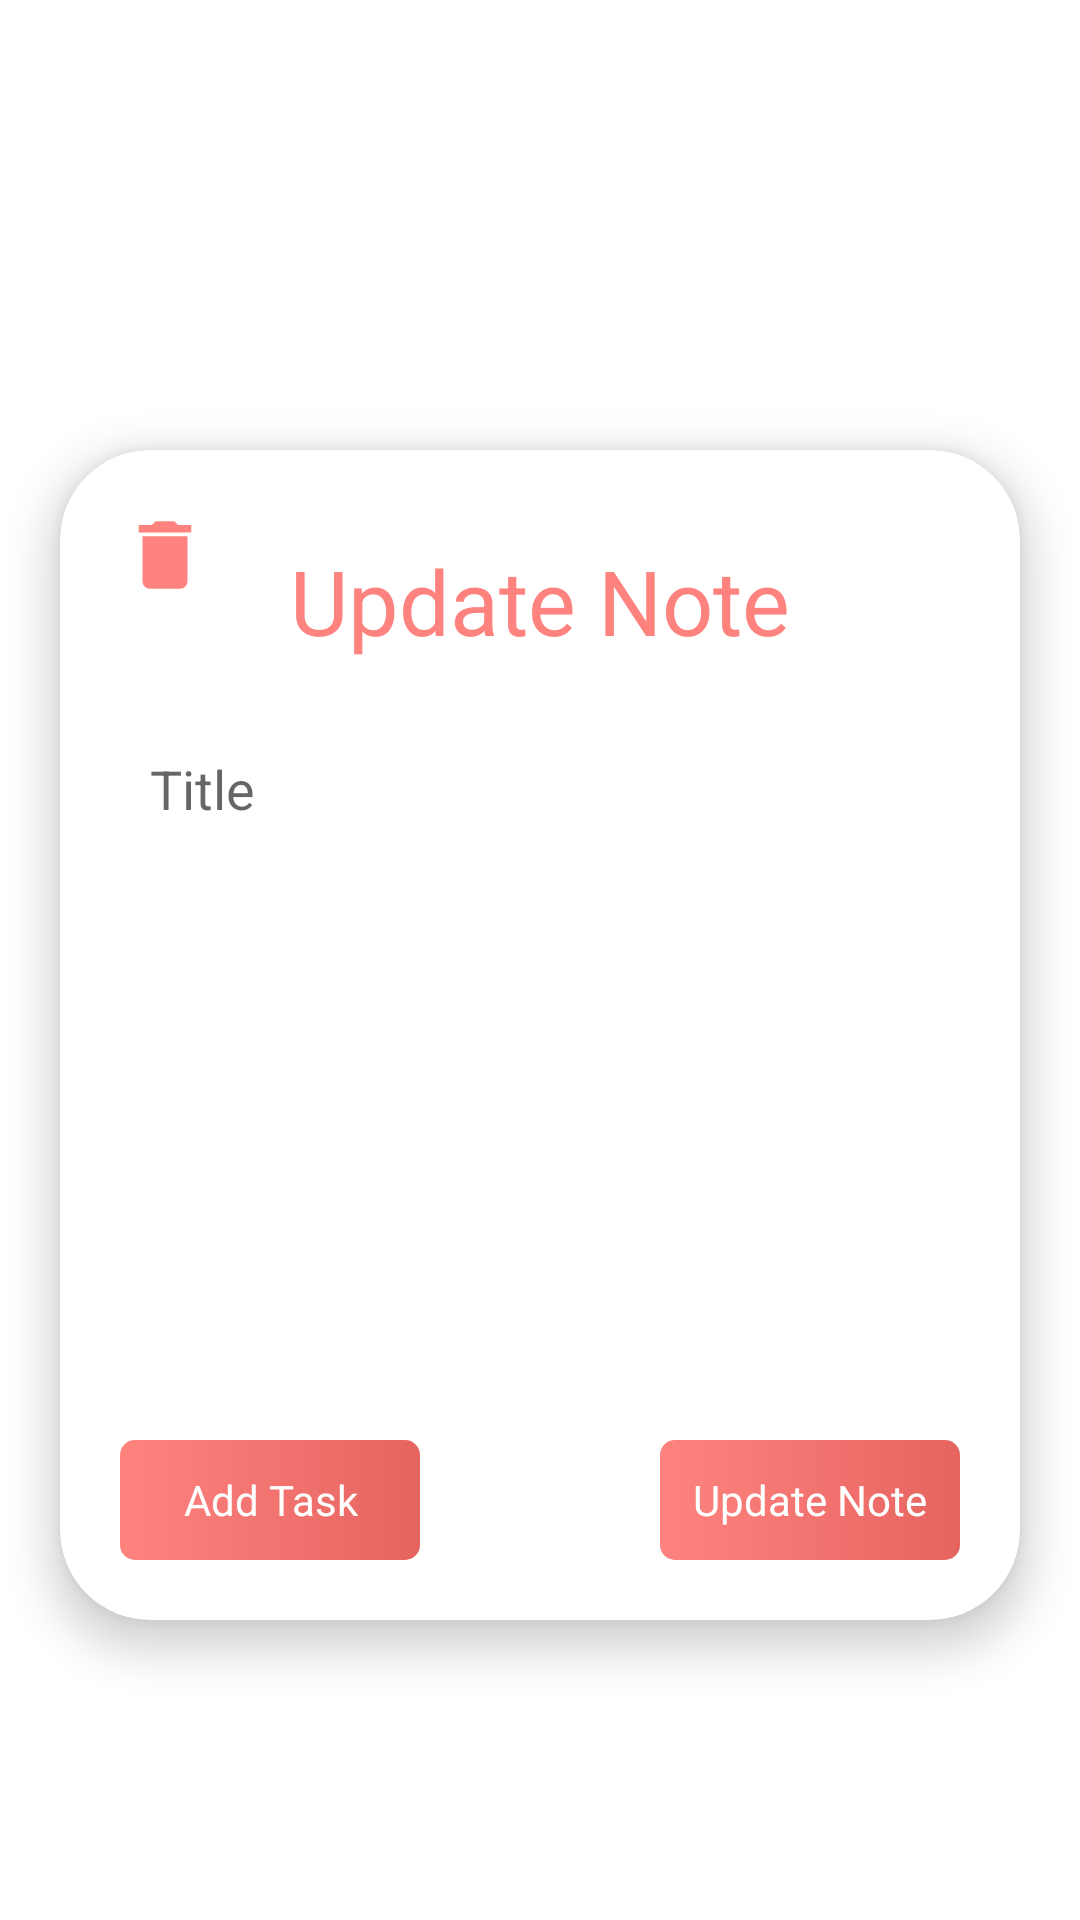

This screen was rendered from an Android layout file. Write that file and the resources it references.
<!-- AndroidManifest.xml: application theme Theme.MyNoteApp -->
<!-- res/layout/activity_update_and_delete_note.xml -->
<?xml version="1.0" encoding="utf-8"?>
<androidx.constraintlayout.widget.ConstraintLayout xmlns:android="http://schemas.android.com/apk/res/android"
    xmlns:app="http://schemas.android.com/apk/res-auto"
    xmlns:tools="http://schemas.android.com/tools"
    android:layout_width="match_parent"
    android:layout_height="match_parent"
    tools:context=".activity.AddNewNoteActivity">

    <ImageView
        android:id="@+id/girl_image"
        android:layout_width="200dp"
        android:layout_height="200dp"
        android:layout_marginTop="20dp"
        app:layout_constraintStart_toStartOf="parent"
        app:layout_constraintTop_toTopOf="parent"
        app:layout_constraintEnd_toEndOf="parent"/>

    <androidx.cardview.widget.CardView
        android:layout_width="0dp"
        android:layout_height="0dp"
        android:layout_marginStart="20dp"
        android:layout_marginTop="150dp"
        android:layout_marginEnd="20dp"
        android:layout_marginBottom="100dp"
        app:cardCornerRadius="30sp"
        app:cardElevation="8dp"
        app:layout_constraintBottom_toBottomOf="parent"
        app:layout_constraintEnd_toEndOf="parent"
        app:layout_constraintStart_toStartOf="parent"
        app:layout_constraintTop_toTopOf="parent">

        <androidx.constraintlayout.widget.ConstraintLayout
            android:layout_width="match_parent"
            android:layout_height="match_parent">

            <TextView
                android:id="@+id/update_note_text"
                android:layout_width="match_parent"
                android:layout_height="wrap_content"
                android:layout_marginTop="30sp"
                android:gravity="center"
                android:text="@string/update_note"
                android:textColor="@color/pink"
                android:textSize="30sp"
                app:layout_constraintEnd_toEndOf="parent"
                app:layout_constraintStart_toStartOf="parent"
                app:layout_constraintTop_toTopOf="parent" />

            <EditText
                android:id="@+id/update_title_note"
                android:layout_width="match_parent"
                android:layout_height="45dp"
                android:layout_margin="20dp"
                android:layout_marginBottom="10dp"
                android:background="@drawable/search_bar"
                android:fontFamily="sans-serif"
                android:hint="@string/title"
                android:padding="10dp"
                android:singleLine="true"
                app:layout_constraintEnd_toEndOf="parent"
                app:layout_constraintStart_toStartOf="parent"
                app:layout_constraintTop_toBottomOf="@+id/update_note_text" />

            <androidx.recyclerview.widget.RecyclerView
                android:id="@+id/update_task_recyclerview"
                android:layout_width="match_parent"
                android:layout_height="0dp"
                android:layout_marginStart="20dp"
                android:layout_marginEnd="20dp"
                android:layout_marginTop="5dp"
                app:layoutManager="androidx.recyclerview.widget.LinearLayoutManager"
                app:layout_constraintBottom_toTopOf="@+id/update_task_et_button"
                app:layout_constraintEnd_toEndOf="parent"
                app:layout_constraintStart_toStartOf="parent"
                app:layout_constraintTop_toBottomOf="@+id/update_title_note"
                tools:listitem="@layout/update_task_cell" />

            <TextView
                android:id="@+id/update_task_et_button"
                android:layout_width="100dp"
                android:layout_height="40dp"
                android:layout_margin="20dp"
                android:background="@drawable/gradient_pink"
                android:clickable="true"
                android:gravity="center"
                android:padding="10dp"
                android:text="@string/add_task"
                android:textColor="@color/white"
                app:layout_constraintBottom_toBottomOf="parent"
                app:layout_constraintStart_toStartOf="parent" />

            <TextView
                android:id="@+id/update_note_button"
                android:layout_width="100dp"
                android:layout_height="40dp"
                android:layout_margin="20dp"
                android:background="@drawable/gradient_pink"
                android:clickable="true"
                android:gravity="center"
                android:padding="10dp"
                android:text="@string/update_note"
                android:textColor="@color/white"
                app:layout_constraintBottom_toBottomOf="parent"
                app:layout_constraintEnd_toEndOf="parent" />

            <ImageView
                android:id="@+id/delete_note_button"
                android:layout_width="30sp"
                android:layout_height="30sp"
                android:src="@drawable/delete_note_icon"
                android:layout_margin="20dp"
                app:layout_constraintTop_toTopOf="parent"
                app:layout_constraintStart_toStartOf="parent"/>

        </androidx.constraintlayout.widget.ConstraintLayout>


    </androidx.cardview.widget.CardView>

</androidx.constraintlayout.widget.ConstraintLayout>
<!-- res/layout/update_task_cell.xml (included above) -->
<?xml version="1.0" encoding="utf-8"?>
<androidx.constraintlayout.widget.ConstraintLayout xmlns:android="http://schemas.android.com/apk/res/android"
    android:layout_width="match_parent"
    android:layout_height="wrap_content"
    xmlns:app="http://schemas.android.com/apk/res-auto">

    <EditText
        android:id="@+id/task_text"
        android:layout_width="0dp"
        android:layout_height="50dp"
        android:fontFamily="sans-serif"
        android:gravity="center_vertical"
        android:layout_marginTop="5dp"
        android:layout_marginBottom="5dp"
        android:hint="@string/task"
        android:paddingStart="36dp"
        android:paddingEnd="10dp"
        android:background="@drawable/search_bar"
        app:layout_constraintStart_toStartOf="parent"
        app:layout_constraintEnd_toEndOf="parent"
        app:layout_constraintTop_toTopOf="parent"
        app:layout_constraintBottom_toBottomOf="parent"/>

    <ImageView
        android:id="@+id/delete_task_button"
        android:layout_width="20dp"
        android:layout_height="20dp"
        android:src="@drawable/delete_x"
        android:layout_margin="10dp"
        android:clickable="true"
        app:layout_constraintBottom_toBottomOf="@+id/task_text"
        app:layout_constraintEnd_toEndOf="@id/task_text"
        app:layout_constraintTop_toTopOf="@+id/task_text" />

    <ImageView
        android:id="@+id/done_task_check"
        android:layout_width="20dp"
        android:layout_height="20dp"
        android:background="@color/white"
        android:layout_margin="10dp"
        android:clickable="true"
        android:padding="2dp"
        app:layout_constraintBottom_toBottomOf="@+id/task_text"
        app:layout_constraintStart_toStartOf="parent"
        app:layout_constraintTop_toTopOf="@+id/task_text" />


</androidx.constraintlayout.widget.ConstraintLayout>
<!-- resources referenced by this layout -->
<resources>
  <color name="pink">#fe837f</color>
  <color name="white">#FFFFFFFF</color>
  <!-- drawable delete_note_icon (drawable) -->
  <vector android:height="24dp" android:tint="#FE837F"
      android:viewportHeight="24" android:viewportWidth="24"
      android:width="24dp" xmlns:android="http://schemas.android.com/apk/res/android">
      <path android:fillColor="@android:color/white" android:pathData="M6,19c0,1.1 0.9,2 2,2h8c1.1,0 2,-0.9 2,-2V7H6v12zM19,4h-3.5l-1,-1h-5l-1,1H5v2h14V4z"/>
  </vector>
  <!-- drawable delete_x (drawable) -->
  <vector android:height="24dp" android:tint="#fe837f"
      android:viewportHeight="24" android:viewportWidth="24"
      android:width="24dp" xmlns:android="http://schemas.android.com/apk/res/android">
      <path android:fillColor="@android:color/white" android:pathData="M19,6.41L17.59,5 12,10.59 6.41,5 5,6.41 10.59,12 5,17.59 6.41,19 12,13.41 17.59,19 19,17.59 13.41,12z"/>
  </vector>
  <!-- drawable gradient_pink (drawable) -->
  <?xml version="1.0" encoding="utf-8"?>
  <shape xmlns:android="http://schemas.android.com/apk/res/android">
  
      <gradient android:startColor="@color/pink"
          android:endColor="@color/pink_002"/>
      <corners android:radius="5dp"/>
  
  </shape>
  <string name="add_task">Add Task</string>
  <string name="task">task</string>
  <string name="title">Title</string>
  <string name="update_note">Update Note</string>
  <style name="Theme.MyNoteApp" parent="Theme.MaterialComponents.DayNight.NoActionBar">
          
          <item name="colorPrimary">@color/purple_500</item>
          <item name="colorPrimaryVariant">@color/purple_700</item>
          <item name="colorOnPrimary">@color/white</item>
          
          <item name="colorSecondary">@color/teal_200</item>
          <item name="colorSecondaryVariant">@color/teal_700</item>
          <item name="colorOnSecondary">@color/black</item>
          
          <item name="android:statusBarColor" tools:targetApi="l">@android:color/transparent</item>
          
          <item name="android:navigationBarColor">@android:color/transparent</item>
      </style>
  <color name="pink_002">#E66460</color>
  <color name="purple_500">#FF6200EE</color>
  <color name="purple_700">#FF3700B3</color>
  <color name="teal_200">#FF03DAC5</color>
  <color name="teal_700">#FF018786</color>
  <color name="black">#FF000000</color>
</resources>
